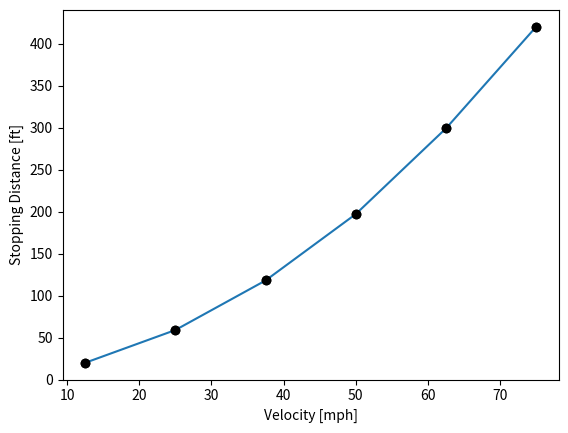

Python code for this plot:
"""
Created on Fri Jan 19 19:13:04 2018

[redacted]

The purpose of this code is to learn plotting using MatPlotLib and Numpy
"""

import matplotlib.pyplot as plt  # imports MatPlotLib module
import numpy as np  # import Numpy

# Standard 2D plots require data with two coordinates
# Assume we have the following data:
xData = [12.5, 25, 37.5, 50, 62.5, 75]  # x data
yData = [20, 59, 118, 197, 299, 420]  # y data

# If you are using an IDE with the IPython console, figures can be displayed in
# line in the console, as shown here:
# (Note, you must run all lines together in order to make one plot with all
# of the specified elements)

fig, ax = plt.subplots()  # define figure object and axis object
plt.plot(xData, yData)  # plots the x-y data on the current figure

# Now we have made a basic plot. Notice the default format is a thin,
# continuous, blue line.

# What if you wanted black circles instead?
# The line/marker format can be specified with a color and/or marker style,
# entered immediately after the (x, y) data in the plot.plot() function

# Colors:
# k = black
# b = blue
# r = red
# m = magenta
# c = cyan
# y = yellow
# g = green
# For more colors go to: https://matplotlib.org/api/colors_api.html

# Markers:
# o = circles
# x = x
# . = small dot
# + = plus
# s = square
# d = diamond
# p = pentagon
# ^ = triangle
# For more markers go to: https://matplotlib.org/api/markers_api.html

# The color and line format can be specified in either order; e.g. 'ko' or 'ok'

plt.plot(xData, yData, 'ko')  # plots the x-y data with black (k) circles (o)

# Good plots need axis labels. Axis labels are added with xlabel and ylabel

plt.plot(xData, yData, 'ko')  # plots the x-y data with black (k) circles (o)
plt.xlabel("Velocity [mph]")  # add x-label to plot
plt.ylabel("Stopping Distance [ft]")  # add y-label to plot
